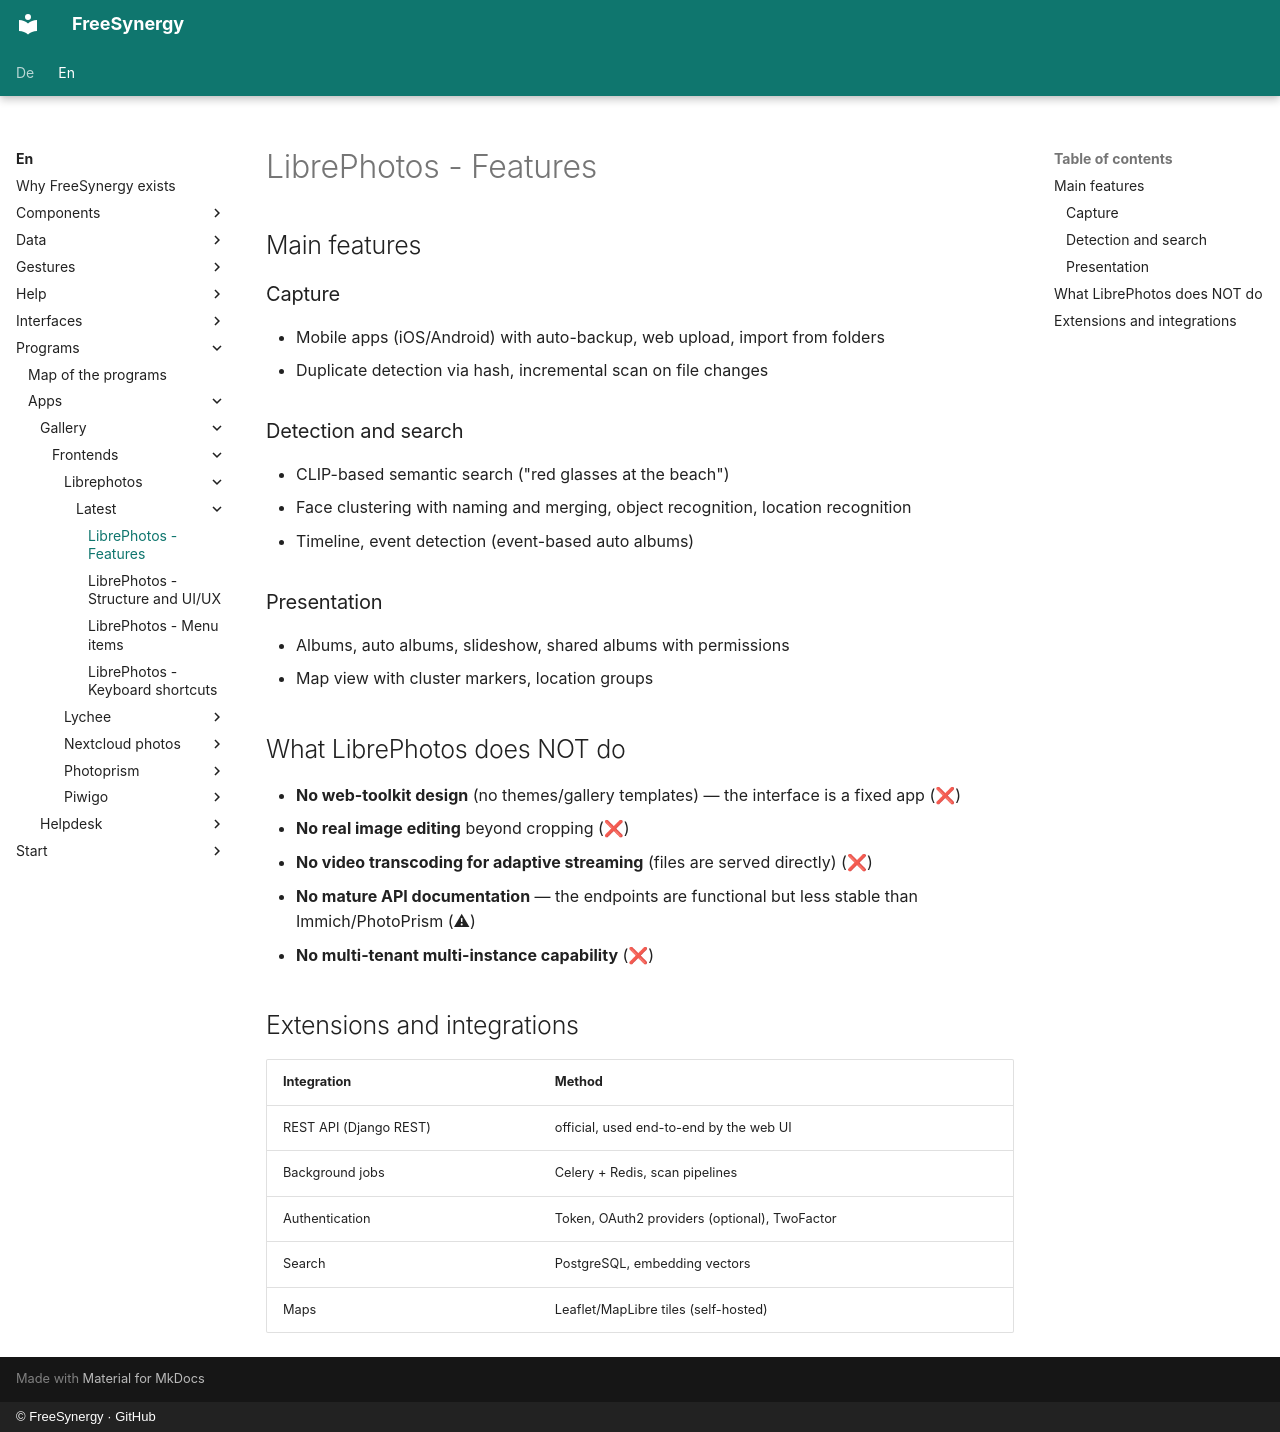

repository: FreeSynergy/fs-documentation · page: en/programs/apps/gallery/frontends/librephotos/latest/features/index.html · generator: mkdocs · copyright: © FreeSynergy · GitHub

# LibrePhotos - Features

## Main features

### Capture
- Mobile apps (iOS/Android) with auto-backup, web upload, import from folders
- Duplicate detection via hash, incremental scan on file changes

### Detection and search
- CLIP-based semantic search ("red glasses at the beach")
- Face clustering with naming and merging, object recognition, location recognition
- Timeline, event detection (event-based auto albums)

### Presentation
- Albums, auto albums, slideshow, shared albums with permissions
- Map view with cluster markers, location groups

## What LibrePhotos does NOT do

- **No web-toolkit design** (no themes/gallery templates) — the interface is a fixed app (❌)
- **No real image editing** beyond cropping (❌)
- **No video transcoding for adaptive streaming** (files are served directly) (❌)
- **No mature API documentation** — the endpoints are functional but less stable than Immich/PhotoPrism (⚠)
- **No multi-tenant multi-instance capability** (❌)

## Extensions and integrations

| Integration | Method |
|-------------|--------|
| REST API (Django REST) | official, used end-to-end by the web UI |
| Background jobs | Celery + Redis, scan pipelines |
| Authentication | Token, OAuth2 providers (optional), TwoFactor |
| Search | PostgreSQL, embedding vectors |
| Maps | Leaflet/MapLibre tiles (self-hosted) |
